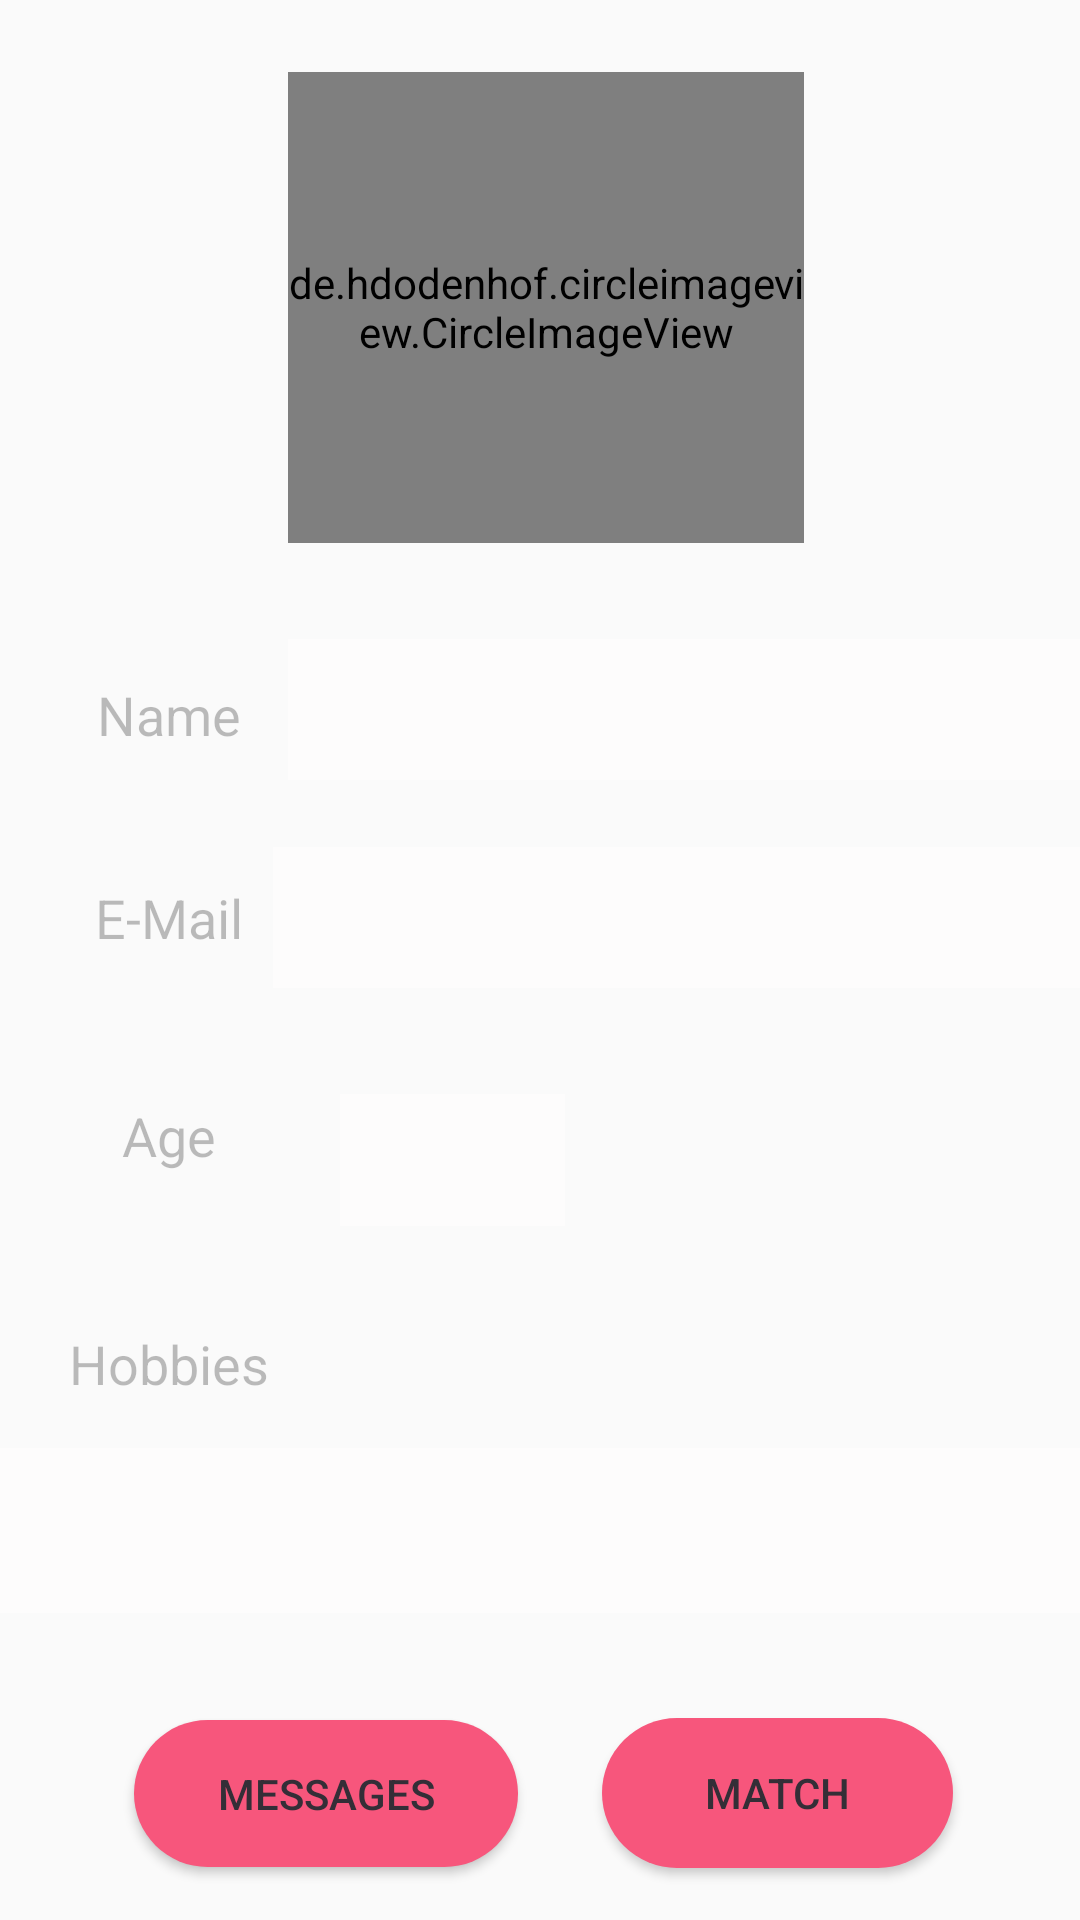

Here is an Android app screen rendered from its layout file. Give the layout XML and the strings, colors and styles it references.
<!-- AndroidManifest.xml: application theme Theme.AppCompat.Light.NoActionBar -->
<!-- res/layout/activity_main_menu.xml -->
<?xml version="1.0" encoding="utf-8"?>
<androidx.constraintlayout.widget.ConstraintLayout xmlns:android="http://schemas.android.com/apk/res/android"
    xmlns:app="http://schemas.android.com/apk/res-auto"
    xmlns:tools="http://schemas.android.com/tools"
    android:layout_width="match_parent"
    android:layout_height="match_parent"
    tools:context=".MainMenu"
    tools:layout_editor_absoluteY="81dp">


    <de.hdodenhof.circleimageview.CircleImageView
        android:id="@+id/imageView4"
        android:layout_width="172dp"
        android:layout_height="157dp"

        android:layout_marginTop="24dp"
        android:src="@drawable/pp3"
        app:layout_constraintEnd_toEndOf="parent"
        app:layout_constraintHorizontal_bias="0.51"
        app:layout_constraintStart_toStartOf="parent"
        app:layout_constraintTop_toTopOf="parent" />

    <EditText
        android:id="@+id/nameText"
        android:layout_width="274dp"
        android:layout_height="47dp"
        android:background="#FDFCFC"
        android:ems="10"
        android:textAlignment="textStart"
        android:textColor="#9C27B0"
        android:textColorHint="#9C27B0"
        app:layout_constraintBottom_toBottomOf="parent"
        app:layout_constraintEnd_toEndOf="parent"
        app:layout_constraintHorizontal_bias="0.0"
        app:layout_constraintStart_toStartOf="@+id/imageView4"
        app:layout_constraintTop_toTopOf="parent"
        app:layout_constraintVertical_bias="0.359"
        android:enabled="false"
        android:focusable="false"
        android:clickable="false"
        android:longClickable="false"
        />

    <EditText
        android:id="@+id/mailText"
        android:layout_width="275dp"
        android:layout_height="47dp"
        android:background="#FDFCFC"
        android:ems="10"
        android:textAlignment="textStart"
        android:textColor="#9C27B0"
        android:textColorHint="#9C27B0"
        app:layout_constraintBottom_toBottomOf="parent"
        app:layout_constraintEnd_toEndOf="parent"
        app:layout_constraintHorizontal_bias="0.588"
        app:layout_constraintStart_toEndOf="@+id/emailEdit"
        app:layout_constraintTop_toBottomOf="@+id/nameText"
        app:layout_constraintVertical_bias="0.067"
        android:enabled="false"
        android:focusable="false"
        android:clickable="false"
        android:longClickable="false"/>

    <EditText
        android:id="@+id/ageText"
        android:layout_width="75dp"
        android:layout_height="44dp"
        android:layout_marginTop="20dp"
        android:layout_marginEnd="12dp"
        android:background="#FDFCFC"
        android:ems="10"
        android:textColor="#9C27B0"
        android:textColorHint="#9C27B0"
        app:layout_constraintBottom_toBottomOf="parent"
        app:layout_constraintEnd_toEndOf="parent"
        app:layout_constraintHorizontal_bias="0.081"
        app:layout_constraintStart_toEndOf="@+id/ageEdit"
        app:layout_constraintTop_toBottomOf="@+id/mailText"
        app:layout_constraintVertical_bias="0.062"
        android:enabled="false"
        android:focusable="false"
        android:clickable="false"
        android:longClickable="false"/>

    <EditText
        android:id="@+id/hobbies"
        android:layout_width="402dp"
        android:layout_height="55dp"
        android:background="#FDFCFC"
        android:ems="10"
        android:textColor="#9C27B0"
        android:textColorHint="#9C27B0"
        android:textSize="10sp"
        app:layout_constraintBottom_toBottomOf="parent"
        app:layout_constraintEnd_toEndOf="parent"
        app:layout_constraintHorizontal_bias="1.0"
        app:layout_constraintStart_toStartOf="parent"
        app:layout_constraintTop_toTopOf="parent"
        app:layout_constraintVertical_bias="0.825"
        android:enabled="false"
        android:focusable="false"
        android:clickable="false"
        android:longClickable="false"/>

    <EditText
        android:id="@+id/nameEdit"
        android:layout_width="86dp"
        android:layout_height="43dp"
        android:background="@null"
        android:clickable="false"
        android:ems="10"
        android:enabled="false"
        android:focusable="false"
        android:inputType="textPersonName"
        android:longClickable="false"
        android:text="Name"
        android:textAlignment="center"
        app:layout_constraintBottom_toBottomOf="parent"
        app:layout_constraintEnd_toEndOf="parent"
        app:layout_constraintHorizontal_bias="0.049"
        app:layout_constraintStart_toStartOf="parent"
        app:layout_constraintTop_toTopOf="parent"
        app:layout_constraintVertical_bias="0.363" />

    <EditText
        android:id="@+id/emailEdit"
        android:layout_width="86dp"
        android:layout_height="43dp"
        android:ems="10"
        android:inputType="textPersonName"
        android:text="E-Mail"
        android:textAlignment="center"
        app:layout_constraintBottom_toBottomOf="parent"
        app:layout_constraintEnd_toEndOf="parent"
        app:layout_constraintHorizontal_bias="0.049"
        app:layout_constraintStart_toStartOf="parent"
        app:layout_constraintTop_toTopOf="parent"
        app:layout_constraintVertical_bias="0.476"
        android:enabled="false"
        android:focusable="false"
        android:clickable="false"
        android:longClickable="false"
        android:background="@null"/>

    <EditText
        android:id="@+id/ageEdit"
        android:layout_width="86dp"
        android:layout_height="43dp"
        android:ems="10"
        android:inputType="textPersonName"
        android:text="Age"
        android:textAlignment="center"
        app:layout_constraintBottom_toBottomOf="parent"
        app:layout_constraintEnd_toEndOf="parent"
        app:layout_constraintHorizontal_bias="0.049"
        app:layout_constraintStart_toStartOf="parent"
        app:layout_constraintTop_toTopOf="parent"
        app:layout_constraintVertical_bias="0.598"
        android:enabled="false"
        android:focusable="false"
        android:clickable="false"
        android:longClickable="false"
        android:background="@null"/>

    <EditText
        android:id="@+id/hobbiesEdit"
        android:layout_width="86dp"
        android:layout_height="42dp"
        android:ems="10"
        android:inputType="textPersonName"
        android:text="Hobbies"
        android:textAlignment="center"
        app:layout_constraintBottom_toBottomOf="parent"
        app:layout_constraintEnd_toEndOf="parent"
        app:layout_constraintHorizontal_bias="0.049"
        app:layout_constraintStart_toStartOf="parent"
        app:layout_constraintTop_toTopOf="parent"
        app:layout_constraintVertical_bias="0.725"
        android:enabled="false"
        android:focusable="false"
        android:clickable="false"
        android:longClickable="false"
        android:background="@null"/>

    <Button
        android:id="@+id/button1"
        android:layout_width="128dp"
        android:layout_height="49dp"
        android:onClick="messages"
        android:text="Messages"
        android:textColor="#342E37"
        android:background="@drawable/rectangle"
        app:layout_constraintBottom_toBottomOf="parent"
        app:layout_constraintEnd_toEndOf="parent"
        app:layout_constraintHorizontal_bias="0.193"
        app:layout_constraintStart_toStartOf="parent"
        app:layout_constraintTop_toBottomOf="@+id/hobbies"
        app:layout_constraintVertical_bias="0.666" />

    <Button
        android:id="@+id/button2"
        android:layout_width="117dp"
        android:layout_height="50dp"
        android:onClick="match"
        android:text="Match"
        android:textColor="#342E37"
        android:background="@drawable/rectangle"
        app:layout_constraintBottom_toBottomOf="parent"
        app:layout_constraintEnd_toEndOf="parent"
        app:layout_constraintHorizontal_bias="0.826"
        app:layout_constraintStart_toStartOf="parent"
        app:layout_constraintTop_toBottomOf="@+id/hobbies"
        app:layout_constraintVertical_bias="0.666" />

</androidx.constraintlayout.widget.ConstraintLayout>
<!-- resources referenced by this layout -->
<resources>
  <!-- drawable pp3: png bitmap (drawable, 12023 bytes) -->
  <!-- drawable rectangle (drawable) -->
  <?xml version="1.0" encoding="utf-8"?>
  <shape xmlns:android="http://schemas.android.com/apk/res/android"
      android:shape="rectangle" >
  
      <corners
          android:bottomLeftRadius="30dp"
          android:bottomRightRadius="30dp"
          android:radius="60dp"
          android:topLeftRadius="30dp"
          android:topRightRadius="30dp" />
  
      <solid android:color="#F7567C" />
  
      <padding
          android:bottom="0dp"
          android:left="0dp"
          android:right="0dp"
          android:top="0dp" />
  
      <size
          android:height="60dp"
          android:width="270dp" />
  
  </shape>
</resources>
